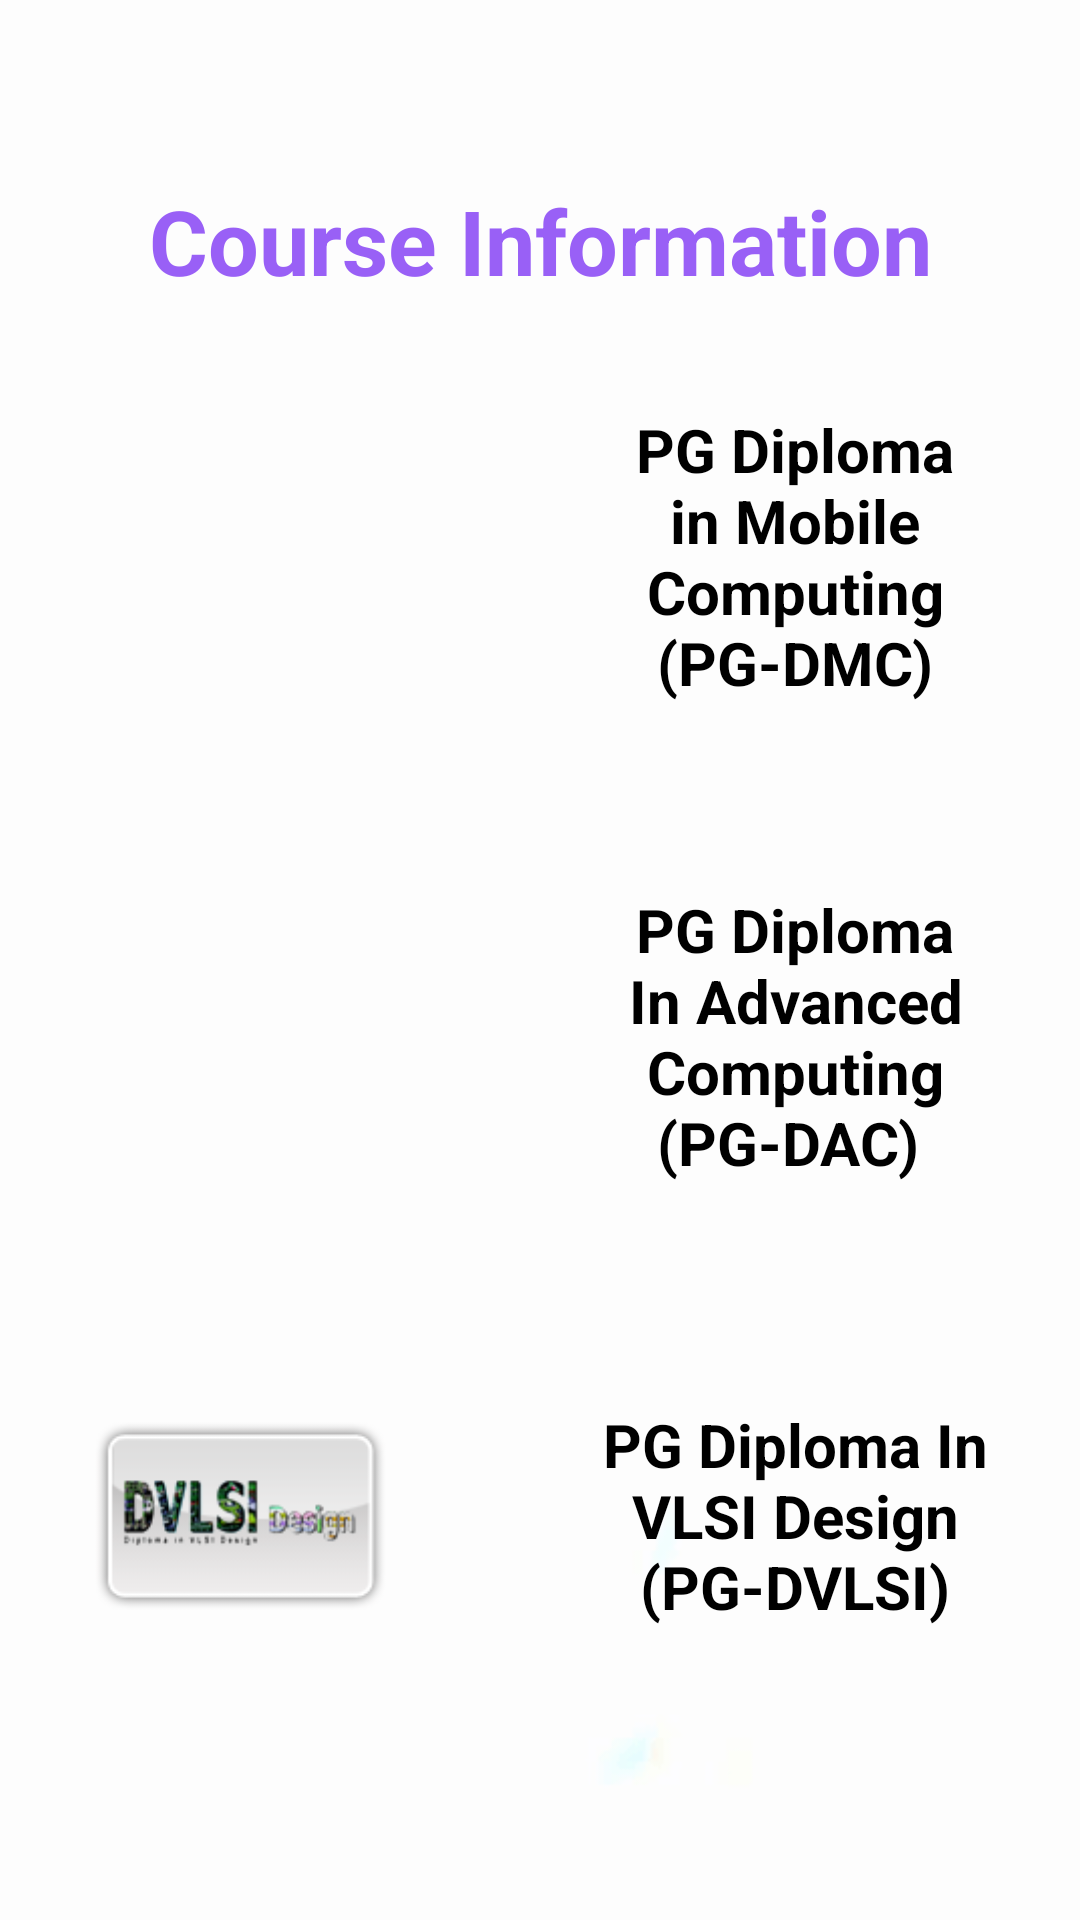

Reconstruct the res/layout file that produces this screen, plus the resources it refers to.
<!-- AndroidManifest.xml: application theme Theme.Day81 -->
<!-- res/layout/fragment_course_reg_.xml -->
<?xml version="1.0" encoding="utf-8"?>
<FrameLayout xmlns:android="http://schemas.android.com/apk/res/android"
    xmlns:tools="http://schemas.android.com/tools"
    android:layout_width="match_parent"
    android:layout_height="match_parent"
    android:background="@drawable/bg"
    tools:context=".HomeFragments.CourseReg_Fragment">

    
    <LinearLayout
        android:layout_width="match_parent"
        android:layout_height="match_parent"
        android:orientation="vertical"
        android:layout_marginTop="50dp">

        <TextView
            android:id="@+id/textRegister"
            android:textAlignment="center"
            android:text="Course Information"
            android:layout_marginTop="10dp"
            android:textSize="30dp"
            android:textStyle="bold"
            android:textColor="@color/purple"
            android:layout_width="match_parent"
            android:layout_height="wrap_content"
            android:layout_marginBottom="5dp"/>

        <LinearLayout
            android:layout_width="match_parent"
            android:layout_height="wrap_content"
            android:padding="30dp"
            android:orientation="horizontal">
            <ImageView
                android:layout_width="100dp"

                android:layout_height="100dp"
                android:src="@drawable/dmc"/>
            <TextView
                android:textColor="#000000"
                android:textStyle="bold"
                android:layout_width="wrap_content"
                android:layout_height="match_parent"
                android:text="PG Diploma in Mobile Computing (PG-DMC)"
                android:gravity="center"
                android:textSize="20sp"
                android:layout_marginLeft="70dp"/>

        </LinearLayout>
        <LinearLayout
            android:layout_width="match_parent"
            android:layout_height="wrap_content"
            android:padding="30dp"
            android:orientation="horizontal">
            <ImageView
                android:layout_width="100dp"
                android:layout_height="100dp"
                android:src="@drawable/dac"/>
            <TextView
                android:textStyle="bold"
                android:textColor="#000000"
                android:layout_width="wrap_content"
                android:layout_height="match_parent"
                android:text="PG Diploma In Advanced Computing (PG-DAC)
"
                android:gravity="center"
                android:textSize="20sp"
                android:layout_marginLeft="70dp"/>

        </LinearLayout>
        <LinearLayout
            android:layout_width="match_parent"
            android:layout_height="wrap_content"
            android:padding="30dp"
            android:orientation="horizontal">
            <ImageView
                android:layout_width="100dp"
                android:layout_height="100dp"
                android:src="@drawable/dvlsi"/>
            <TextView
                android:textStyle="bold"
                android:textColor="#000000"
                android:layout_width="wrap_content"
                android:layout_height="match_parent"
                android:text="PG Diploma In VLSI Design (PG-DVLSI)"
                android:gravity="center"
                android:textSize="20sp"
                android:layout_marginLeft="70dp"/>

        </LinearLayout>
        <LinearLayout
            android:layout_width="match_parent"
            android:layout_height="wrap_content"
            android:padding="30dp"
            android:orientation="horizontal">
            <ImageView
                android:layout_width="100dp"
                android:layout_height="100dp"
                android:src="@drawable/diot"/>
            <TextView
                android:textStyle="bold"
                android:textColor="#000000"
                android:layout_width="wrap_content"
                android:layout_height="match_parent"
                android:text="PG Diploma in Internet of Things (PG-DIoT)"
                android:gravity="center"
                android:textSize="20sp"
                android:layout_marginLeft="70dp"/>

        </LinearLayout>



    </LinearLayout>

</FrameLayout>
<!-- resources referenced by this layout -->
<resources>
  <color name="purple">#D68642F4</color>
  <!-- drawable bg: png bitmap (drawable, 1111 bytes) -->
  <!-- drawable diot: png bitmap (drawable, 12317 bytes) -->
  <!-- drawable dvlsi: png bitmap (drawable, 9279 bytes) -->
  <style name="Theme.Day81" parent="Base.Theme.Day81" />
  <style name="Base.Theme.Day81" parent="Theme.Material3.DayNight.NoActionBar">
          
          
      </style>
</resources>
